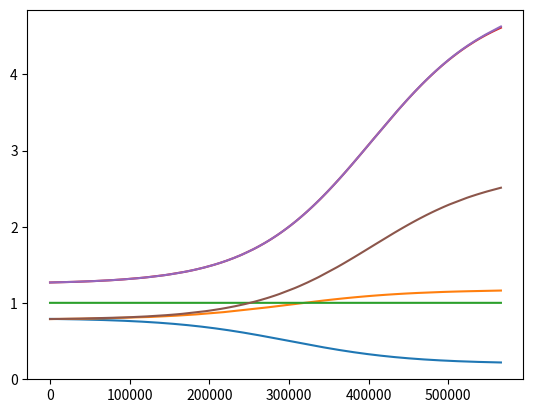

Reproduce this figure in Python. (Note: this script raises an exception after producing the figure.)
import matplotlib.pyplot as plot
import cmath
import random
import time



def sigmoid(l, d, a, b, x):
    """
    CRR Curve Function
    :param l:
    :param d:
    :param a:
    :param b:
    :param x:
    :return: CRR
    """
    return 1/(1+cmath.exp((x-l)/d))*a+b



def sigmoid_integral(l, d, a, b, x):
    """
    DPT Balance Function (Not Used)
    :param l:
    :param d:
    :param a:
    :param b:
    :param x:
    :return: balance in DPT contract
    """
    return -a*d*cmath.log((1+cmath.exp((l-x)/d))/(1+cmath.exp(l/d)))+b*x


class ERC20(object):
    def __init__(self):
        self.F = 0.35    # Minting Fee
        self.U = 1 - self.F    # User Deserve

        # Parameters to resize and move the CRR curve
        self.a = 0.6
        self.b = 0.2
        self.l = 300000
        self.d = self.l/4

        self.DPTB = 0     # Balance of DPT(Deposit Token)
        self.DPTS = 0     # Total Supply of DPT
        self.DPTSI = 0    # Supply reserved in DPT Contract
        self.DPT_CRR = 0    # CRR(Cash Reserve Ratio) of DPT
        self.DPTIP = 1    # Initial Price of DPT
        self.DPTP = self.DPTIP    # Contemporary Price of DPT
        self.DPTF = 0    # DPT Issued to Founders

        self.CDTB = 0    # Balance of CDT(Credit Token)
        self.CDTS = 0    # Total Supply of CDT
        self.CDTSI = 0    # Destroyed CDT
        self.CDTPR = 2    # CDT Initial Price Ratio to DPT
        self.CDTIP = self.DPTIP * self.CDTPR   # Inital Price of CDT (2 times of DPT)
        self.CDTL=self.DPTIP    # Loan Ratio of CDT 1:1000 ETH/CDT
        self.CDTF = 0    # CDT Issued to Founders
        self.CDT_CRR = 3    # CRR of CDT
        self.CDTP = self.CDTIP*self.CDTPR/self.CDT_CRR    # Cash Price of DPT
        self.CDT_CASHFEE = 0.1   # Fee ration of cash
        self.CDT_RESERVE = 0.1   # the interest reserved in CDT contract, remaining part are to DPT contract

        self.start = False    # Switch to Activate  Deposit
        self.is_dpt_active = False    # DPT Activation Status
        self.is_cdt_active = False    # CDT Activation Status
        self.log = 0      # Log Level
        self.log_dpt = 1    # Log Level 1: Only Log for DPT Contract
        self.log_cdt = 2    # Log Level 2: Only Log for CDT Contract
        self.log_dpt_cdt = 3   # Log Level 3: Log for both DPT and CDT Contract
        self.active_amount = self.l + self.d    # Activation Threshold of DPT Contract
        self.max_deposit = self.l / 1000    # Maximum Deposit Amount in Ether, to Avoid Big Changes on CRR
        self.max_withdraw = self.max_deposit / (self.DPTIP / self.b)    # Maximum Withdraw Amount in DPT, to Avoid Big Changes on CRR

        # plot
        self.size = 100000    # Assumed Issuers Size
        self.x = [0 for i in range(self.size)]    # Log the DPTS after each Issue
        self.ip = [self.DPTIP for i in range(self.size)]    # Log Issue Price for each Issuer
        self.p = [self.DPTP for i in range(self.size)]      # Log Circulation Price after Issuing for each Issuer
        self.ratio = [1 for i in range(self.size)]          # Log Profit Ratio for Each Issuer just after Issuing
        self.crr = [ 0 for i in range(self.size) ]          # Log CRR Curve in the Process
        self.dpt = [ 0 for i in range(self.size) ]          # Log the amount of DPT Issued to Issuers
        self.dptb = [ 0 for i in range(self.size) ]          # Log the reserve ETH balance of DPT
        self.dpts = [ 0 for i in range(self.size) ]          # Log the supply of DPT
        self.cdt = [ 0 for i in range(self.size) ]          # Log the amount fo CDT Issued to Issuers
        self.e = [ 0 for i in range(self.size) ]            # Log the amount of ether for each Issuer
        self.issuer = 0      # Issuer Index
        self.log_plot = True      # Switch to Log Plot Data


    def issue(self, ether):
        """
        The Function Control the Logic of Issuing of DPT and CDT.
        To calculate how much to be issued to user and founder according to current issue price.
        :param ether: amount of ether to issue
        :return: udpt, ucdt, fdpt, fcdt
        """
        # The necessary condition of issuing: there is no remaining DPT in DPT contract.
        if self.DPTSI != 0:
            return
        self.DPT_CRR = sigmoid(self.l, self.d, self.a, self.b, self.DPTS - self.DPTSI)   # Calculate Current CRR
        # CRR before Issuing
        crrpre = self.DPT_CRR
        # Add ether to balance of DPT contract according to CRR
        self.DPTB += self.DPT_CRR * ether
        # Add ether to balance of CDT contract according to 1-CRR
        self.CDTB += (1 - self.DPT_CRR) * ether
        # Calculate the issue price of DPT: DPTIP/CRR
        issue_price = self.DPTIP / self.DPT_CRR
        # Calculate amount of DPT to be issued: ether/issue_price
        dpt = ether / issue_price
        # Calculate the amount of CDT to be issued: (1-CRR)*ether/CDTIP
        cdt = (1 - self.DPT_CRR) * ether / self.CDTIP
        # Add new issued DPT to DPT supply
        self.DPTS += dpt
        # Add new issued CDT to CDT supply
        self.CDTS += cdt
        # Recalculate DPT and CDTP Price After Issue
        self.DPT_CRR = sigmoid(self.l, self.d, self.a, self.b, self.DPTS - self.DPTSI)
        self.DPTP = self.DPTB / ((self.DPTS - self.DPTSI) * self.DPT_CRR)
        self.CDTP = self.CDTB/(self.CDTS*self.CDT_CRR)
        # Split the new issued tokens to User and Founder
        fdpt = dpt * self.F
        fcdt = cdt * self.F
        udpt = dpt * self.U
        ucdt = cdt * self.U
        # Add those token to Founders to Founders Account
        self.DPTF += fdpt
        self.CDTF += fcdt
        # Compare the price bewteen before and after issuing
        if issue_price.real >= self.DPTP.real:
            compare = '>='
        else:
            compare = '<'
        # Price Log according to Log level
        if self.log == self.log_dpt or self.log == self.log_dpt_cdt:
            print('issue: ', ether.real, 'ETH', '=>', udpt.real, 'DPT', '@', issue_price.real / self.U, 'ETH/DPT', '+', ucdt.real, 'CDT',
              '@', self.CDTIP.real / self.U, 'ETH/CDT', 'value', (udpt * self.DPTP + ucdt * self.CDTIP).real, 'ETH', '; P:', self.DPTP.real, 'ETH/DPT', '; ', compare)
        # Log plot data according to switch
        if self.log_plot:
            self.ip[self.issuer] = issue_price.real
            self.p[self.issuer] = self.DPTP.real
            self.ratio[self.issuer] = (udpt * self.DPTP + ucdt * self.CDTIP).real/ ether.real
            self.x[self.issuer] = self.DPTS - dpt/2
            self.crr[self.issuer] = (self.DPT_CRR + crrpre )/2
            self.dpt[self.issuer] = udpt
            self.dptb[self.issuer] = self.DPTB
            self.dpts[self.issuer] = self.DPTS
            self.cdt[self.issuer] = ucdt
            self.e[self.issuer] = ether
            self.issuer += 1
        # Activate the DPT contract if the amount of DPT supply is up the threshold.
        if self.DPTS.real > self.active_amount:
            self.is_dpt_active = True

        return udpt.real, ucdt.real, fdpt.real, fcdt.real

    def withdraw(self, dpt):
        """
        Only used after DPT contract is being activated.
        Only support the withdraw less than maximum withdraw amount.
        Only support if the supposed ether is less than remaining ether in the DPT contract.
        Calculate the minimum ether should be returned to user.
        :param dpt: amount of DPT to withdraw
        :return: actual_ether
        """
        # Only support the withdraw less than maximum withdraw amount.
        if (not self.is_dpt_active) or dpt > self.max_withdraw:
            return
        self.DPT_CRR = sigmoid(self.l, self.d, self.a, self.b, self.DPTS - self.DPTSI)
        self.DPTP = self.DPTB / ((self.DPTS - self.DPTSI) * self.DPT_CRR)
        # Calculate the maximum ether should be returned to user
        max_ether = dpt * self.DPTP
        # Calculate the minimum balance of DPT contract after withdraw
        min_balance = self.DPTB - max_ether
        # Only support if the maximum ether is less than remaining ether in the DPT contract.
        if min_balance.real <= 0:
            return
        # Calculate the maximum CRR after withdraw
        max_crr = sigmoid(self.l, self.d, self.a, self.b, self.DPTS - self.DPTSI - dpt)
        # Calculate the minimum CRR after withdraw
        min_price = (self.DPTB - dpt * self.DPTP) / ((self.DPTS - self.DPTSI) * max_crr)
        # the actual withdraw price of DPT is equal to the minimum possible price after withdraw, ether=DPT*P
        actual_ether = dpt * min_price
        actual_token = dpt
        self.DPTSI += actual_token
        self.DPTB -= actual_ether
        # recalculate the DPT price
        self.DPT_CRR = sigmoid(self.l, self.d, self.a, self.b, self.DPTS - self.DPTSI)
        self.DPTP = self.DPTB / ((self.DPTS - self.DPTSI) * self.DPT_CRR)
        # compare the price between withdraw price and after withdrawing price. the first should always less than
        # the second to keep contract not losing balance.
        if min_price.real >= self.DPTP.real:
            compare = '>='
        else:
            compare = '<'
        # Log...
        if self.log == self.log_dpt or self.log == self.log_dpt_cdt:
            print('withdraw: ', dpt.real, 'DPT', '=>', actual_ether.real, 'ETH', '@', min_price.real, 'ETH/DPT',
              '; P: ', self.DPTP.real, 'ETH/DPT', '; ', compare, '; assert(<=)')
        assert min_price.real <= self.DPTP.real
        return actual_ether.real

    def deposit(self, ether):
        """
        Only used after deposit function of DPT contract is being started.
        Only support allowed amount of deposit, less than maximum deposit amount.
        :param ether: amount of ether to deposit
        :return: udpt, ucdt, fdpt, fcdt
        """
        # Refuse deposit before start
        if not self.start:
            return
        # Refuse amount larger than maximum deposit amount
        if ether > self.max_deposit:
            return
        # Direct to issue for there is no remaining DPT in contract
        if self.DPTSI == 0:
            return self.issue(ether)
        # Calculate current CRR and price of DPT
        self.DPT_CRR = sigmoid(self.l, self.d, self.a, self.b, self.DPTS - self.DPTSI)
        self.DPTP = self.DPTB / ((self.DPTS - self.DPTSI) * self.DPT_CRR)
        # Calculate the maximum DPT should be gave to user
        max_token = ether/self.DPTP
        # Calculate the maximum balance of DPT contract
        max_balance = self.DPTB + ether
        # Calculate the minimum CRR of DPT
        min_crr = sigmoid(self.l, self.d, self.a, self.b, self.DPTS - self.DPTSI + max_token)
        # Calculate the maximum price of DPT
        max_price = max_balance/((self.DPTS - self.DPTSI) * min_crr)
        # Actual price is equal to maximum price of DPT, for exchanging as less DPT to user as possible.
        actual_token = ether/max_price
        actual_ether = ether
        actual_price = max_price
        # There could be less DPT remained in the DPT contract than supposed DPT, so contract need to issue new DPT
        # the first situation is there is enough DPT
        if self.DPTSI.real >= actual_token.real:
            self.DPTSI -= actual_token
            self.DPTB += actual_ether
            self.DPT_CRR = sigmoid(self.l, self.d, self.a, self.b, self.DPTS - self.DPTSI)
            self.DPTP = self.DPTB / ((self.DPTS - self.DPTSI) * self.DPT_CRR)
            if actual_price.real >= self.DPTP.real:
                compare = '>='
            else:
                compare = '<'
            if self.log == self.log_dpt or self.log == self.log_dpt_cdt:
                print('deposit from contract: ', ether.real, 'ETH', '=>', actual_token.real, 'DPT', '@', actual_price.real,
                  'ETH/DPT', '; P:', self.DPTP.real, 'ETH/DPT', '; ', compare, '; assert(>=)')
            assert actual_price.real >= self.DPTP.real
            return actual_token.real, 0, 0, 0
        # the second situation is there is insufficient DPT in the contract
        else:
            # the maximum supposed token transfer from contract to user is determined by the remaining DPT in the contract.
            # the issue price of token is
            max_token = self.DPTSI
            # the balance after the deposit
            max_balance = self.DPTB + ether
            # the minimum CRR after the deposit
            min_crr = sigmoid(self.l, self.d, self.a, self.b, self.DPTS - self.DPTSI + actual_token)
            # the maximum price after the deposit
            max_price = max_balance / ((self.DPTS - self.DPTSI) * min_crr)
            # actual token is determined by maximum token remain in DPT contract
            actual_token = max_token
            # actual ether is: actual_token*max_price
            actual_ether = actual_token*max_price
            # the remaining ether is to issue new DPT and CDT
            remain_ether = ether-actual_ether
            dpt_si = self.DPTSI
            self.DPTSI -= self.DPTSI
            self.DPTB += actual_ether
            self.DPT_CRR = sigmoid(self.l, self.d, self.a, self.b, self.DPTS - self.DPTSI)
            udpt, ucdt, fdpt, fcdt = self.issue(remain_ether)
            # calculate average price of the deposit and issue
            actual_price=ether/(udpt+dpt_si)
            # compare the price of DPT between before and after deposit, the assertion is not determined
            if actual_price.real>=self.DPTP.real:
                compare = '>='
            else:
                compare = '<'
            # Log DPT deposit and issue according to log switch
            if self.log == self.log_dpt or self.log == self.log_dpt_cdt:
                print('deposit & issue: ', ether.real, 'ETH', '=>', (udpt+dpt_si).real,
                  'DPT', '@', actual_price.real, 'ETH/DPT', '+', ucdt.real, 'CDT', '@', self.CDTIP.real / self.U, 'ETH/CDT', 'value',
                  ((udpt+dpt_si) * self.DPTP + ucdt * self.CDTIP).real, 'ETH', '; P: ', self.DPTP.real, 'ETH/DPT', '; ', compare)
            return (udpt+dpt_si).real, ucdt.real, fdpt.real, fcdt.real

    def start_deposit(self):
        """
        start deposit to DPT contract
        :return:
        """
        self.start = True

    def activate_dpt(self):
        """
        activate DPT contract
        :return:
        """
        self.is_dpt_active = True


    def activate_cdt(self):
        """
        activate CDT contract: 2 weeks after activation of DPT contract
        :return:
        """
        self.is_cdt_active = True


    def get_max_deposit(self):
        """
         get maximum deposit in ether
        :return:
        """
        return self.max_deposit


    def get_max_withdraw(self):
        """
        get maximum withdraw in ether
        :return:
        """
        return self.max_withdraw * self.DPTP


    def cash(self, cdt):
        """
        used only after the activation of CDT contract
        get cash by destroying CDT using CDT contract
        :param cdt: amount of CDT to cash
        :return: ether
        """
        #  used only after the activation of CDT contract
        if not self.is_cdt_active:
            return
        # Approximate calculation for it is always less than actual amount
        self.CDTP = self.CDTB / (self.CDTS * self.CDT_CRR)
        actual_price = self.CDTP
        ether = cdt * actual_price
        # 0.1 cash fee remains in CDT contract
        cash_fee = ether * self.CDT_CASHFEE
        actual_ether = ether - cash_fee
        self.CDTB -= actual_ether
        self.CDTS -= cdt
        self.CDTSI += cdt
        # recalculate the cash price
        self.CDTP = self.CDTB / (self.CDTS * self.CDT_CRR)
        # log CDT contract according to switch
        if self.log == self.log_cdt or self.log == self.log_dpt_cdt:
            print('cash: ', cdt, 'CDT', '=>', ether, 'ETH', '@', actual_price, 'ETH/CDT', 'with', cash_fee, 'ETH as fee')
        return ether


    def loan(self, cdt, interest):
        """
        used only after the activation of CDT contract
        loan by converting CDT to SCT using CDT contract
        :param cdt: amount of CDT used to loan
        :param interest: interest rate
        :return: amount, prize, sct
        """
        # used only after the activation of CDT contract
        if not self.is_cdt_active:
            return
        # loaned ether
        ether = cdt * self.CDTL
        # calculate the interest
        earn = ether * interest
        # split the interest to CDT and DPT contract according to reserve rate of CDT contract
        self.CDTB += earn*self.CDT_RESERVE
        self.DPTB += earn*(1-self.CDT_RESERVE)
        # calculate the new issue CDT to prize loaned user using the interest
        prize = earn*self.CDT_RESERVE/2.0/self.CDTIP
        self.CDTS += prize
        # converting cdt to sct
        sct = cdt
        # calculate the amount of ether loaned to user deducted interest
        amount = ether - earn
        # update CDT balance
        self.CDTB -= amount
        # calculate CDT to Ether ratio
        ratio = amount/cdt
        self.CDTP = self.CDTB / (self.CDTS * self.CDT_CRR)
        # log CDT contract according to switch
        if self.log == self.log_cdt or self.log == self.log_dpt_cdt:
            print('loan: ', cdt, 'CDT', '=>', amount, 'ETH', '@', ratio, 'ETH/CDT', '+', sct, 'SCT')
        return amount, prize, sct

    def to_discredit(self, sct):
        """
        used only after the activation of CDT contract
        convert SCT to DCT
        :param sct: amount of SCT to be converted
        :return: dct
        """
        # used only after the activation of CDT contract
        if not self.is_cdt_active:
            return
        # convert SCT to DCT minus 0.05 fee
        dct = sct * 0.95
        # calculate the cash price of CDT
        self.CDTP = self.CDTB / (self.CDTS * self.CDT_CRR)
        # log CDT contract according to switch
        if self.log == self.log_cdt or self.log == self.log_dpt_cdt:
            print('discredit:', sct, 'SCT','=>', dct, 'DCT')
        return dct

    def repay(self, sct):
        """
        used only after the activation of CDT contract
        repay the loan, which converts SCT to DCt
        :param sct: amount of SCT need to be repaid
        :return: cdt
        """
        # used only after the activation of CDT contract
        if not self.is_cdt_active:
            return
        # repay rate is the same as loan rate
        ether = sct * self.CDTL
        # update the CDT balance
        self.CDTB += ether
        # convert SCT to CDT
        cdt = sct
        # calculate the cash price of CDT
        self.CDTP = self.CDTB / (self.CDTS * self.CDT_CRR)
        # log CDT contract according to switch
        if self.log == self.log_cdt or self.log == self.log_dpt_cdt:
            print('repay: ', sct, 'SCT', '+', ether, 'ETH', '=>', cdt, 'CDT')
        return cdt

    def to_credit(self, dct):
        """
        used only after the activation of CDT contract
        convert DCT to CDT, those who pay the loan gets the CDT.
        market for DCT
        :param dct:
        :return: cdt
        """
        # used only after the activation of CDT contract
        if not self.is_cdt_active:
            return
        #  repay rate is the same as loan rate
        ether = dct * self.CDTL
        # update the CDT balance
        self.CDTB += ether
        # convert DCT to CDT
        cdt = dct
        # calculate the cash price of CDT
        self.CDTP = self.CDTB / (self.CDTS * self.CDT_CRR)
        # log CDT contract according to switch
        if self.log == self.log_cdt or self.log == self.log_dpt_cdt:
            print('to credit: ', dct, 'DCT', '+', ether, 'ETH', '=>', cdt, 'CDT')
        return cdt


def log_dpt(e):
    """
    print the log information of DPT contract of the erc20 token instance
    :param e: instance of ERC20 Token
    :return:
    """
    print('DPT/CDT B', e.DPTB.real, e.CDTB.real, 'DPTS', e.DPTS.real, 'DPTCRR', e.DPT_CRR.real,
          'DPTP', e.DPTP.real, 'DPTC', (e.DPTS - erc20.DPTSI).real, 'DPTSI',
          e.DPTSI.real)


def log_cdt(e):
    """
    print the log information of CDT contract of the erc20 token instance
    :param e: instance of ERC20 Token
    :return:
    """
    print('DPT/CDT B', e.DPTB.real, e.CDTB.real, 'CDTS', e.CDTS.real, 'CDT CRR', e.CDT_CRR.real,
          'CDTP', e.CDTP.real, 'CDT Burn', e.CDTSI.real)


def plot_dpt(e):
    """
    plot the log date of DPT issue process
    :param e: instance of ERC20 Token
    :return:
    """
    ip = [  e.ip[i] / e.DPTIP for i in range(e.issuer)]
    p = [ e.dptb[i] / (e.dpts[i] * e.crr[i]) for i in range(e.issuer)]
    ratio = [ e.ratio[i] for i in range(e.issuer)]
    value1 = [ (e.dpt[0]*e.p[i]+e.cdt[0]*e.CDTIP)/e.e[0] for i in range(e.issuer)]
    crr = [ e.crr[i] for i in range(e.issuer)]
    x = [e.x[i] for i in range(e.issuer)]
    y1 = [1 for i in range(e.issuer)]
    # plot deposit log
    p1 = plot.plot(x, crr)
    p2 = plot.plot(x, ratio)
    p3 = plot.plot(x, y1)
    p4 = plot.plot(x, ip)
    p5 = plot.plot(x, p)
    p6 = plot.plot(x, value1)
    plot.show(p1)
    plot.show(p2)
    plot.show(p3)
    plot.show(p4)
    plot.show(p5)
    plot.show(p6)


def test_constant_deposit_withdraw(e, a):
    """
    test continuous and constant vicious deposit and withdraw
    :param e: instance of ERC20 Token
    :param a: random action seed
    :return:
    """
    amount = e.max_deposit/2
    udpt, ucdt, fdpt, fcdt = e.deposit(amount)
    ether = e.withdraw(udpt)
    log_dpt(e)
    assert ether < amount
    assert ether > amount*0.99


def test_constant_issue(e, a):
    """
    test continuous and constant deposit
    :param e: instance of ERC20 Token
    :param a: random action seed
    :return:
    """
    amount = e.max_deposit / 2
    udpt, ucdt, fdpt, fcdt = e.deposit(amount)
    log_dpt(e)


def random_deposit(e, a):
    """
    simulate random deposit action according to random seeds
    :param e: instance of ERC20 Token
    :param a: random action seed
    :return:
    """
    amount = random.randint(1, int(e.max_deposit)+1)
    e.deposit(amount)


def random_withdraw(e, a):
    """
    simulate random withdraw action according to random seed
    :param e: instance of ERC20 Token
    :param a: random action seed
    :return:
    """
    amount = random.randint(1, int(e.max_withdraw)+1)
    e.withdraw(amount)


def random_dpt(e, a, ratio):
    """
    simulate random DPT actions according to random seeds and ratio of maximum supported amount
    :param e: instance of ERC20 Token
    :param a: random action seed
    :param ratio: ratio of maximum amount of deposit and withdraw
    :return:
    """
    if e.DPTP.real < 0.01:
        amount = random.randint(1, int(e.max_deposit * ratio)+1)
        e.deposit(amount)
    elif a < 0.5 or e.DPTS.real < 4*e.DPTSI.real:
        amount = random.randint(1, int(e.max_deposit * ratio)+1)
        e.deposit(amount)
    elif a > 0.5 or e.DPTS.real > 6*e.DPTSI.real:
        if not e.is_dpt_active:
            return
        amount = random.randint(1, int(e.max_withdraw * ratio)+1)
        e.withdraw(amount)
    if e.DPTP.real > 100 * e.DPTIP:
        exit(0)


def random_cdt(e, a, loan, interest):
    """
    random CDT loan according to random seeds and interest
    :param e: instance of ERC20 Token
    :param a: random action seed
    :param loan: amount of loan
    :param interest: interest rate of loan
    :return:
    """
    do_loan = random.random()
    do_repay = random.random()
    do_to_credit = random.random()
    # cash 0.01 and cash price is over 1/100 Eth/CDT
    # loan 0.99
    #   >repay 0.9 or the cost of being discredit is over 150/100 Eth/CDT
    #   >to discredit 0.1
    #       >to credit 0.9
    #       >destroyed 0.1

    # it is impossible there is minus CDT supply, so exit
    if e.CDTS.real < do_loan:
        exit(0)
    #
    if e.CDTP.real*1000 > 1.1 and a > 0.99 :
        e.cash(loan)
    else:
        ether, prize, sct = e.loan(loan, interest)
        if do_repay > 0.1 or e.CDTP.real * 100 > 2.5:
            e.repay(sct)
        else:
            dct = e.to_discredit(sct)
            if do_to_credit > 0.1:
                e.to_credit(dct)
            else:
                e.CDTS -= dct
                e.CDTSI += dct
    pass
    # exit when CDT supply is low.
    if e.CDTS.real < 1000:
        exit(0)

# create DAB contract
erc20 = ERC20()
# start deposit
erc20.start_deposit()
# random DPT action after activation of DPT contract, simulate 2 weeks afer activation of DPT contract
run = 500000
# steps of random CDT action after activation of CDT contract
run_test = 15000
# set log switch
erc20.log = 0


def test_cdt(e, a):
    """
    test cdt and the interest of DPT
    :param e: instance of ERC20 Token
    :param a: random action seed
    :return:
    """
    # The loan is concurrent with deposit and withdraw, but loan has a concrete period.
    # assum very 50 DPT action per CDT action period
    run_between = 50
    # interest rate
    interest = 0.08
    # random loan amount
    loan = random.randint(1, int(e.CDTS.real/1000)+1)
    for i in range(run_between):
        random_dpt(e, random.random(), 1/3)
    # random CDT action
    random_cdt(e, a, loan, interest)
    # log CDT and DPT instance
    log_cdt(e)
    log_dpt(e)
    # time.sleep(1)


for i in range(0, 3000000):
    if erc20.is_dpt_active is True and run < 0:
        # activate CDT if not being activated
        if not erc20.is_cdt_active:
            erc20.activate_cdt()
        plot_dpt(erc20)
        break

    else:
        # random initial issue process and 2 weeks after activation of DPT contract
        random_dpt(erc20, random.random(), 1 / 3)
        # log_dpt(erc20)
        # log_cdt(erc20)
        run -= 1

